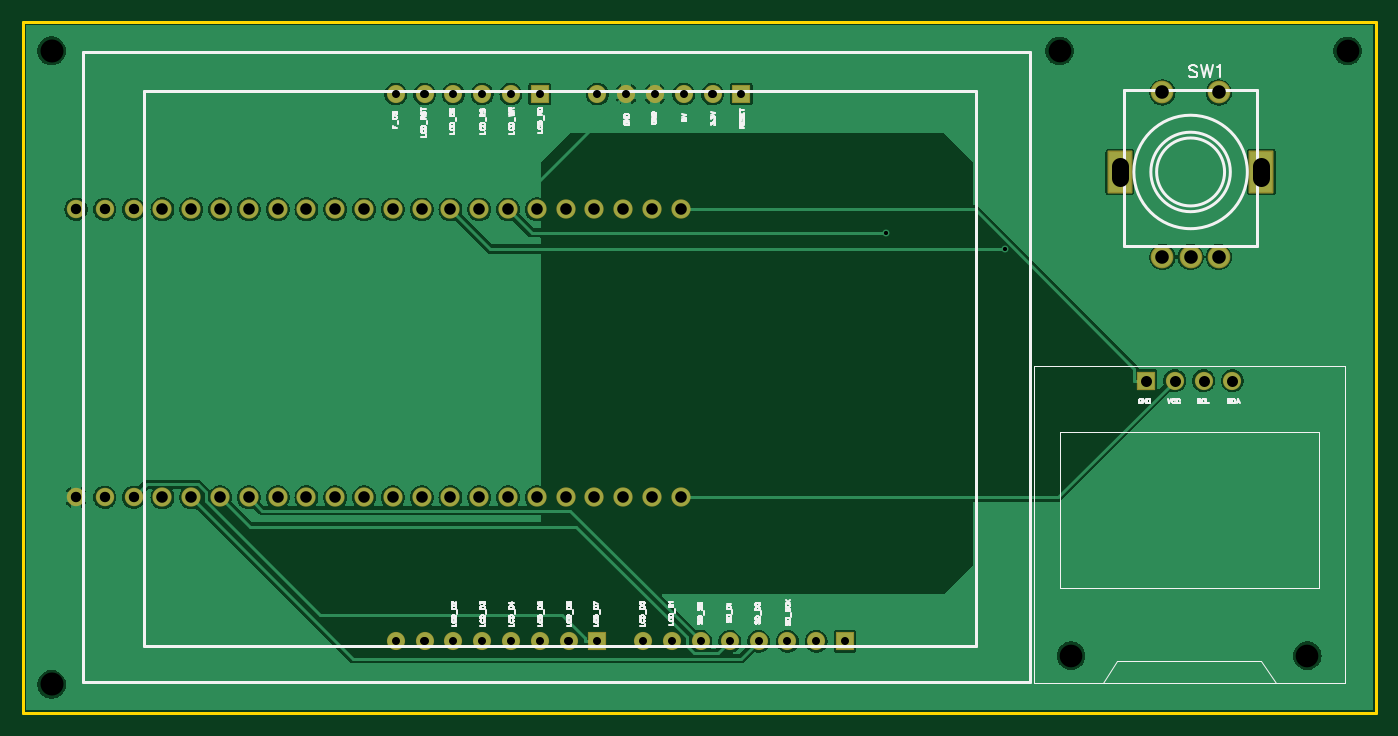
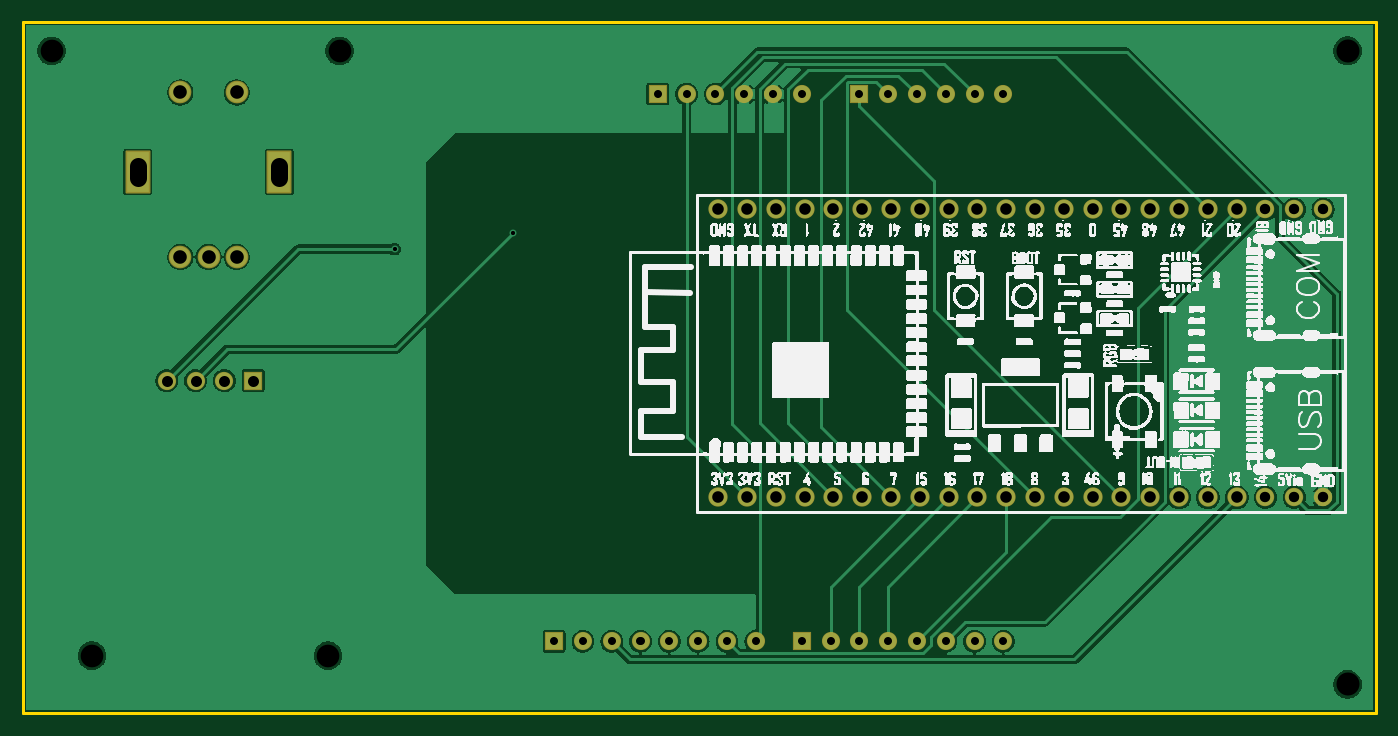
Circuit board: 10 layer files. Board 119.4 x 61.0 mm.
- drill: Drill_NPTH_Through.DRL (393 bytes)
- drill: Drill_PTH_Through.DRL (2336 bytes)
- drill: Drill_PTH_Through_Via.DRL (295 bytes)
- outline: Gerber_BoardOutlineLayer.GKO (509 bytes)
- bottom_copper: Gerber_BottomLayer.GBL (53652 bytes)
- bottom_silk: Gerber_BottomSilkscreenLayer.GBO (121349 bytes)
- bottom_mask: Gerber_BottomSolderMaskLayer.GBS (3413 bytes)
- top_copper: Gerber_TopLayer.GTL (75252 bytes)
- top_silk: Gerber_TopSilkscreenLayer.GTO (36533 bytes)
- top_mask: Gerber_TopSolderMaskLayer.GTS (3410 bytes)

=== drill: Drill_NPTH_Through.DRL ===
M48
METRIC,LZ,000.000
;FILE_FORMAT=3:3
;TYPE=NON_PLATED
;Layer: NPTH_Through
;EasyEDA v6.5.44, 2024-08-15 16:42:12
;206e0cd2ca1848caba6ec3024fd8e249,080bb0d1436b4706b040d70de8f1a738,10
;Gerber Generator version 0.2
;Holesize 1 = 2.000 mm
T01C2.000
;Holesize 2 = 2.032 mm
T02C2.032
%
G05
G90
T01
X120904Y076200
X100076Y076200
X124460Y129540
X099060Y129540
T02
X010160Y129540
X010160Y073660
M30

=== drill: Drill_PTH_Through.DRL (2336 bytes, source withheld) ===
=== drill: Drill_PTH_Through_Via.DRL ===
M48
METRIC,LZ,000.000
;FILE_FORMAT=3:3
;TYPE=PLATED
;Layer: PTH_Through_Via
;EasyEDA v6.5.44, 2024-08-15 16:42:12
;206e0cd2ca1848caba6ec3024fd8e249,080bb0d1436b4706b040d70de8f1a738,10
;Gerber Generator version 0.2
;Holesize 1 = 0.341 mm
T01C0.341
%
G05
G90
T01
X083795Y113490
X094210Y112058
M30

=== outline: Gerber_BoardOutlineLayer.GKO ===
G04 Layer: BoardOutlineLayer*
G04 EasyEDA v6.5.44, 2024-08-15 16:42:12*
G04 206e0cd2ca1848caba6ec3024fd8e249,080bb0d1436b4706b040d70de8f1a738,10*
G04 Gerber Generator version 0.2*
G04 Scale: 100 percent, Rotated: No, Reflected: No *
G04 Dimensions in millimeters *
G04 leading zeros omitted , absolute positions ,4 integer and 5 decimal *
%FSLAX45Y45*%
%MOMM*%

%ADD10C,0.2540*%
D10*
X762000Y13208000D02*
G01*
X12700000Y13208000D01*
X12700000Y7112000D01*
X762000Y7112000D01*
X762000Y13208000D01*

%LPD*%
M02*

=== bottom_copper: Gerber_BottomLayer.GBL (53652 bytes, source omitted) ===
=== bottom_silk: Gerber_BottomSilkscreenLayer.GBO (121349 bytes, source omitted) ===
=== bottom_mask: Gerber_BottomSolderMaskLayer.GBS ===
G04 Layer: BottomSolderMaskLayer*
G04 EasyEDA v6.5.44, 2024-08-15 16:42:12*
G04 206e0cd2ca1848caba6ec3024fd8e249,080bb0d1436b4706b040d70de8f1a738,10*
G04 Gerber Generator version 0.2*
G04 Scale: 100 percent, Rotated: No, Reflected: No *
G04 Dimensions in millimeters *
G04 leading zeros omitted , absolute positions ,4 integer and 5 decimal *
%FSLAX45Y45*%
%MOMM*%

%AMMACRO1*4,1,8,-1.0416,-1.9012,-1.1011,-1.8417,-1.1011,1.8417,-1.0416,1.9012,1.0416,1.9012,1.1011,1.8417,1.1011,-1.8417,1.0416,-1.9012,-1.0416,-1.9012,0*%
%AMMACRO2*4,1,8,-0.7751,-0.8048,-0.8048,-0.775,-0.8048,0.7751,-0.7751,0.8048,0.775,0.8048,0.8048,0.7751,0.8048,-0.775,0.775,-0.8048,-0.7751,-0.8048,0*%
%AMMACRO3*4,1,8,-0.7711,-0.8008,-0.8008,-0.771,-0.8008,0.771,-0.7711,0.8008,0.771,0.8008,0.8008,0.771,0.8008,-0.771,0.771,-0.8008,-0.7711,-0.8008,0*%
%AMMACRO4*4,1,8,-0.7711,-0.8008,-0.8008,-0.771,-0.8008,0.7711,-0.7711,0.8008,0.771,0.8008,0.8008,0.7711,0.8008,-0.771,0.771,-0.8008,-0.7711,-0.8008,0*%
%ADD10C,2.0041*%
%ADD11MACRO1*%
%ADD12C,1.7016*%
%ADD13C,1.6256*%
%ADD14MACRO2*%
%ADD15C,1.6096*%
%ADD16MACRO3*%
%ADD17C,1.6016*%
%ADD18MACRO4*%

%LPD*%
D10*
G01*
X10812779Y11136629D03*
G01*
X11061700Y11136629D03*
G01*
X11310620Y11136629D03*
G01*
X11310620Y12586970D03*
G01*
X10812779Y12586970D03*
D11*
G01*
X10436699Y11885930D03*
G01*
X11686700Y11885930D03*
D12*
G01*
X6565900Y9017000D03*
G01*
X6311900Y9017000D03*
G01*
X6057900Y9017000D03*
G01*
X5803900Y9017000D03*
G01*
X5549900Y9017000D03*
G01*
X5295900Y9017000D03*
G01*
X5041900Y9017000D03*
G01*
X4787900Y9017000D03*
G01*
X4533900Y9017000D03*
G01*
X4279900Y9017000D03*
G01*
X4025900Y9017000D03*
G01*
X3771900Y9017000D03*
G01*
X3517900Y9017000D03*
G01*
X3263900Y9017000D03*
G01*
X3009900Y9017000D03*
G01*
X2755900Y9017000D03*
G01*
X2501900Y9017000D03*
G01*
X2247900Y9017000D03*
G01*
X1993925Y9017000D03*
G01*
X6565671Y11557000D03*
G01*
X6311900Y11557000D03*
G01*
X6057900Y11557000D03*
G01*
X5803900Y11557000D03*
G01*
X5549900Y11557000D03*
G01*
X5295900Y11557000D03*
G01*
X5041900Y11557000D03*
G01*
X4787900Y11557000D03*
G01*
X4533900Y11557000D03*
G01*
X4279900Y11557000D03*
G01*
X4025900Y11557000D03*
G01*
X3771900Y11557000D03*
G01*
X3517900Y11557000D03*
G01*
X3263900Y11557000D03*
G01*
X3009900Y11557000D03*
G01*
X2755900Y11557000D03*
G01*
X2501900Y11557000D03*
G01*
X2247900Y11557000D03*
G01*
X1993925Y11557000D03*
D13*
G01*
X1739925Y11557000D03*
G01*
X1485925Y11557000D03*
G01*
X1231925Y11557000D03*
G01*
X1739925Y9017000D03*
G01*
X1485925Y9017000D03*
G01*
X1231925Y9017000D03*
D14*
G01*
X10668000Y10045700D03*
D15*
G01*
X10922000Y10045700D03*
G01*
X11176000Y10045700D03*
G01*
X11430000Y10045700D03*
D16*
G01*
X8013698Y7747000D03*
D17*
G01*
X7759700Y7747000D03*
G01*
X7505700Y7747000D03*
G01*
X7251700Y7747000D03*
G01*
X6997700Y7747000D03*
G01*
X6743700Y7747000D03*
G01*
X6489700Y7747000D03*
G01*
X6235700Y7747000D03*
D16*
G01*
X5829298Y7747000D03*
D17*
G01*
X5575300Y7747000D03*
G01*
X5321300Y7747000D03*
G01*
X5067300Y7747000D03*
G01*
X4813300Y7747000D03*
G01*
X4559300Y7747000D03*
G01*
X4305300Y7747000D03*
G01*
X4051300Y7747000D03*
G01*
X4051300Y12573000D03*
G01*
X4305300Y12573000D03*
G01*
X4559300Y12573000D03*
G01*
X4813300Y12573000D03*
G01*
X5067300Y12573000D03*
D18*
G01*
X5321298Y12573001D03*
D17*
G01*
X5829300Y12573000D03*
G01*
X6083300Y12573000D03*
G01*
X6337300Y12573000D03*
G01*
X6591300Y12573000D03*
G01*
X6845300Y12573000D03*
D18*
G01*
X7099298Y12573001D03*
M02*

=== top_copper: Gerber_TopLayer.GTL (75252 bytes, source omitted) ===
=== top_silk: Gerber_TopSilkscreenLayer.GTO (36533 bytes, source omitted) ===
=== top_mask: Gerber_TopSolderMaskLayer.GTS ===
G04 Layer: TopSolderMaskLayer*
G04 EasyEDA v6.5.44, 2024-08-15 16:42:12*
G04 206e0cd2ca1848caba6ec3024fd8e249,080bb0d1436b4706b040d70de8f1a738,10*
G04 Gerber Generator version 0.2*
G04 Scale: 100 percent, Rotated: No, Reflected: No *
G04 Dimensions in millimeters *
G04 leading zeros omitted , absolute positions ,4 integer and 5 decimal *
%FSLAX45Y45*%
%MOMM*%

%AMMACRO1*4,1,8,-1.0416,-1.9012,-1.1011,-1.8417,-1.1011,1.8417,-1.0416,1.9012,1.0416,1.9012,1.1011,1.8417,1.1011,-1.8417,1.0416,-1.9012,-1.0416,-1.9012,0*%
%AMMACRO2*4,1,8,-0.7751,-0.8048,-0.8048,-0.775,-0.8048,0.7751,-0.7751,0.8048,0.775,0.8048,0.8048,0.7751,0.8048,-0.775,0.775,-0.8048,-0.7751,-0.8048,0*%
%AMMACRO3*4,1,8,-0.7711,-0.8008,-0.8008,-0.771,-0.8008,0.771,-0.7711,0.8008,0.771,0.8008,0.8008,0.771,0.8008,-0.771,0.771,-0.8008,-0.7711,-0.8008,0*%
%AMMACRO4*4,1,8,-0.7711,-0.8008,-0.8008,-0.771,-0.8008,0.7711,-0.7711,0.8008,0.771,0.8008,0.8008,0.7711,0.8008,-0.771,0.771,-0.8008,-0.7711,-0.8008,0*%
%ADD10C,2.0041*%
%ADD11MACRO1*%
%ADD12C,1.7016*%
%ADD13C,1.6256*%
%ADD14MACRO2*%
%ADD15C,1.6096*%
%ADD16MACRO3*%
%ADD17C,1.6016*%
%ADD18MACRO4*%

%LPD*%
D10*
G01*
X10812779Y11136629D03*
G01*
X11061700Y11136629D03*
G01*
X11310620Y11136629D03*
G01*
X11310620Y12586970D03*
G01*
X10812779Y12586970D03*
D11*
G01*
X10436699Y11885930D03*
G01*
X11686700Y11885930D03*
D12*
G01*
X6565900Y9017000D03*
G01*
X6311900Y9017000D03*
G01*
X6057900Y9017000D03*
G01*
X5803900Y9017000D03*
G01*
X5549900Y9017000D03*
G01*
X5295900Y9017000D03*
G01*
X5041900Y9017000D03*
G01*
X4787900Y9017000D03*
G01*
X4533900Y9017000D03*
G01*
X4279900Y9017000D03*
G01*
X4025900Y9017000D03*
G01*
X3771900Y9017000D03*
G01*
X3517900Y9017000D03*
G01*
X3263900Y9017000D03*
G01*
X3009900Y9017000D03*
G01*
X2755900Y9017000D03*
G01*
X2501900Y9017000D03*
G01*
X2247900Y9017000D03*
G01*
X1993925Y9017000D03*
G01*
X6565671Y11557000D03*
G01*
X6311900Y11557000D03*
G01*
X6057900Y11557000D03*
G01*
X5803900Y11557000D03*
G01*
X5549900Y11557000D03*
G01*
X5295900Y11557000D03*
G01*
X5041900Y11557000D03*
G01*
X4787900Y11557000D03*
G01*
X4533900Y11557000D03*
G01*
X4279900Y11557000D03*
G01*
X4025900Y11557000D03*
G01*
X3771900Y11557000D03*
G01*
X3517900Y11557000D03*
G01*
X3263900Y11557000D03*
G01*
X3009900Y11557000D03*
G01*
X2755900Y11557000D03*
G01*
X2501900Y11557000D03*
G01*
X2247900Y11557000D03*
G01*
X1993925Y11557000D03*
D13*
G01*
X1739925Y11557000D03*
G01*
X1485925Y11557000D03*
G01*
X1231925Y11557000D03*
G01*
X1739925Y9017000D03*
G01*
X1485925Y9017000D03*
G01*
X1231925Y9017000D03*
D14*
G01*
X10668000Y10045700D03*
D15*
G01*
X10922000Y10045700D03*
G01*
X11176000Y10045700D03*
G01*
X11430000Y10045700D03*
D16*
G01*
X8013698Y7747000D03*
D17*
G01*
X7759700Y7747000D03*
G01*
X7505700Y7747000D03*
G01*
X7251700Y7747000D03*
G01*
X6997700Y7747000D03*
G01*
X6743700Y7747000D03*
G01*
X6489700Y7747000D03*
G01*
X6235700Y7747000D03*
D16*
G01*
X5829298Y7747000D03*
D17*
G01*
X5575300Y7747000D03*
G01*
X5321300Y7747000D03*
G01*
X5067300Y7747000D03*
G01*
X4813300Y7747000D03*
G01*
X4559300Y7747000D03*
G01*
X4305300Y7747000D03*
G01*
X4051300Y7747000D03*
G01*
X4051300Y12573000D03*
G01*
X4305300Y12573000D03*
G01*
X4559300Y12573000D03*
G01*
X4813300Y12573000D03*
G01*
X5067300Y12573000D03*
D18*
G01*
X5321298Y12573001D03*
D17*
G01*
X5829300Y12573000D03*
G01*
X6083300Y12573000D03*
G01*
X6337300Y12573000D03*
G01*
X6591300Y12573000D03*
G01*
X6845300Y12573000D03*
D18*
G01*
X7099298Y12573001D03*
M02*
